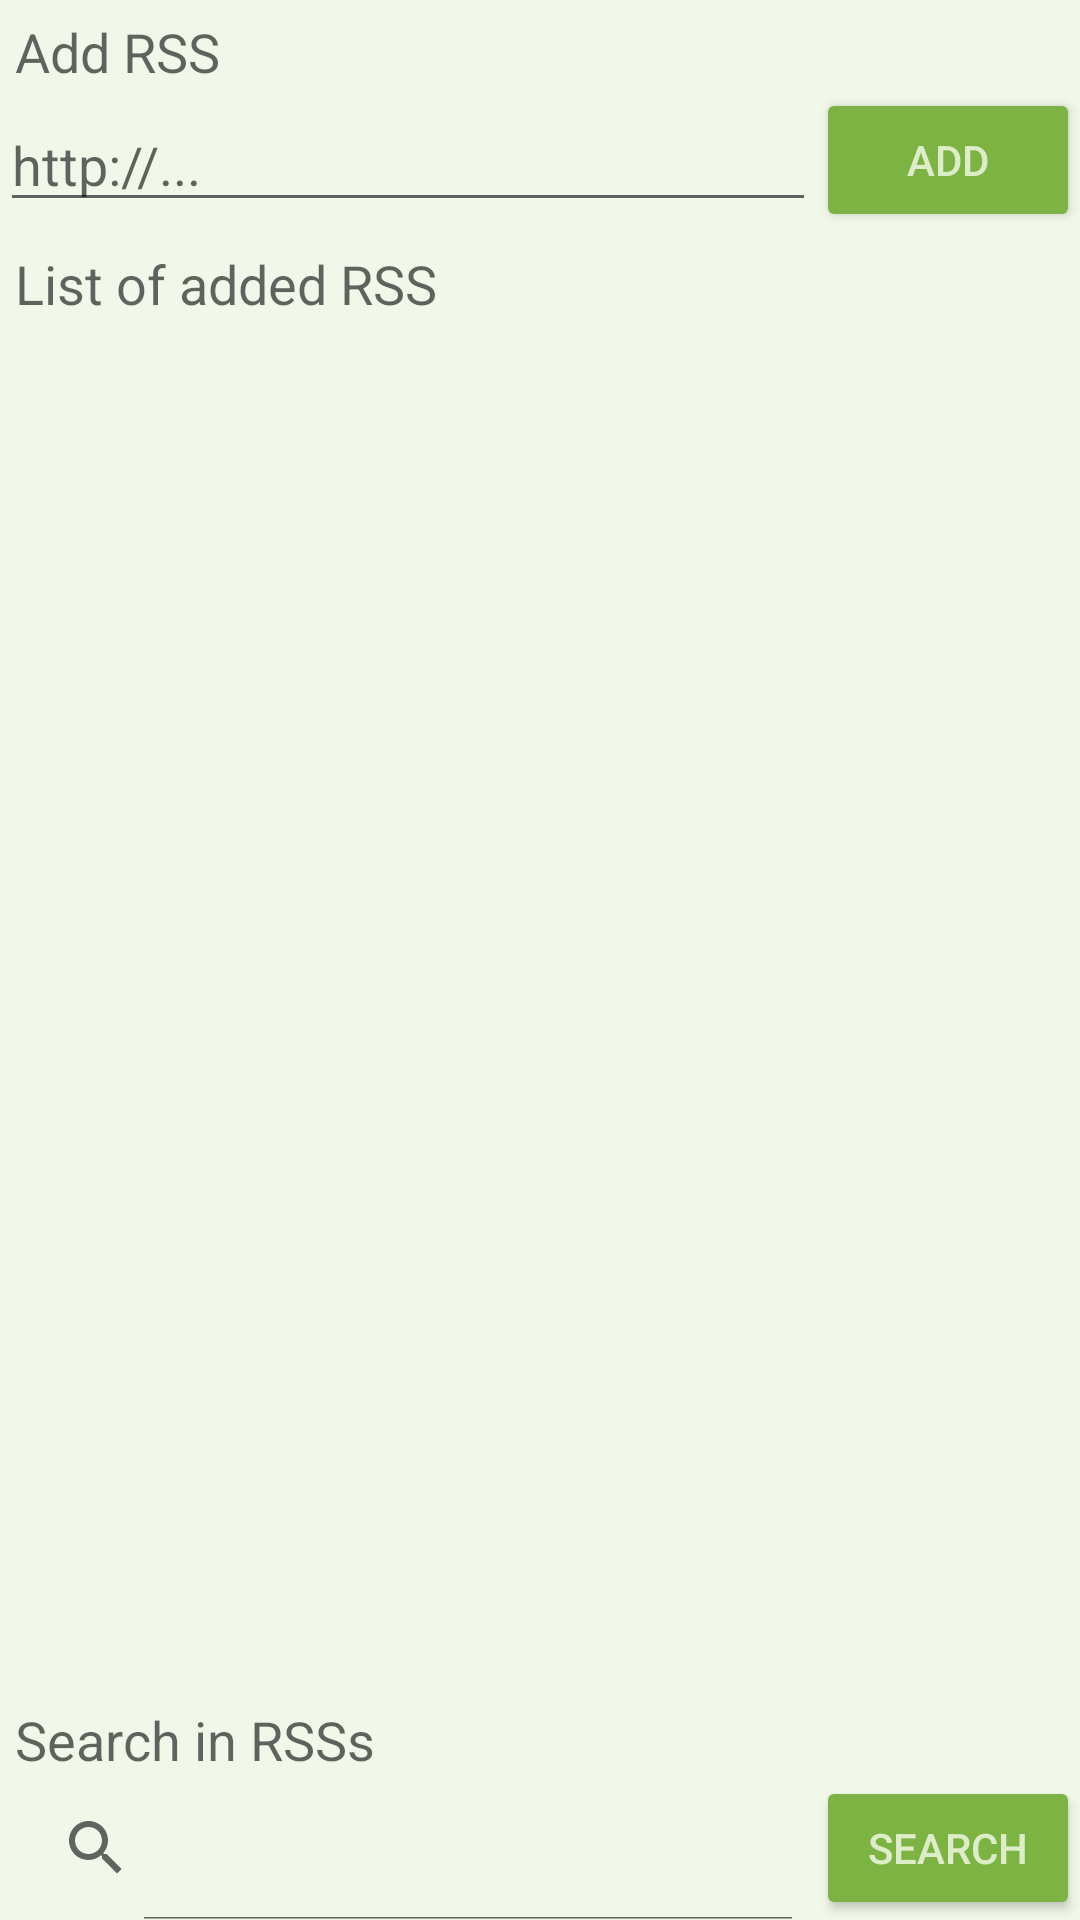

Android layout source for this screen:
<!-- AndroidManifest.xml: application theme AppTheme -->
<!-- res/layout/fragment_config.xml -->
<RelativeLayout xmlns:android="http://schemas.android.com/apk/res/android"
    xmlns:tools="http://schemas.android.com/tools"
    android:layout_width="match_parent"
    android:layout_height="match_parent"
    tools:context="es.guillermoorellana.rsslist.activity.fragment.ConfigFragment"
    android:background="@color/background">


    <LinearLayout
        android:orientation="vertical"
        android:layout_width="fill_parent"
        android:layout_height="wrap_content"
        android:layout_gravity="center_horizontal|top"
        android:layout_alignParentTop="true"
        android:layout_alignRight="@+id/listLayout"
        android:layout_alignEnd="@+id/listLayout"
        android:id="@+id/addLayout">

        <TextView
            android:layout_width="wrap_content"
            android:layout_height="wrap_content"
            android:textAppearance="?android:attr/textAppearanceMedium"
            android:text="Add RSS"
            android:id="@+id/textView"
            android:paddingTop="5dp"
            android:paddingLeft="5dp" />

        <RelativeLayout
            android:orientation="horizontal"
            android:layout_width="fill_parent"
            android:layout_height="wrap_content"
            android:layout_gravity="center_vertical">

            <EditText
                android:layout_width="wrap_content"
                android:layout_height="wrap_content"
                android:id="@+id/e_rss"
                android:layout_alignParentLeft="true"
                android:layout_alignParentTop="false"
                android:layout_alignParentBottom="false"
                android:layout_toLeftOf="@+id/b_rss"
                android:hint="http://..."
                android:singleLine="true"
                android:imeActionLabel="Add"
                android:imeActionId="@+id/add"
                android:layout_alignWithParentIfMissing="false"
                android:layout_centerVertical="true"
                android:inputType="textUri" />

            <Button
                android:layout_width="wrap_content"
                android:layout_height="wrap_content"
                android:text="Add"
                android:id="@+id/b_rss"
                android:layout_alignParentLeft="false"
                android:layout_alignParentTop="false"
                android:layout_alignParentRight="true"
                android:imeOptions="actionGo"
                android:layout_centerVertical="true" />
        </RelativeLayout>

    </LinearLayout>

    <RelativeLayout
        android:layout_width="fill_parent"
        android:layout_height="wrap_content"
        android:id="@+id/listLayout"
        android:layout_gravity="center"
        android:layout_below="@+id/addLayout"
        android:layout_centerHorizontal="true"
        android:layout_above="@+id/searchLayout"
        android:orientation="vertical">

        <TextView
            android:layout_width="wrap_content"
            android:layout_height="wrap_content"
            android:textAppearance="?android:attr/textAppearanceMedium"
            android:text="List of added RSS"
            android:id="@+id/textView3"
            android:layout_alignParentTop="true"
            android:layout_alignParentLeft="true"
            android:paddingLeft="5dp"
            android:paddingTop="5dp" />

        <ListView
            android:layout_width="match_parent"
            android:layout_height="wrap_content"
            android:id="@+id/listView"
            android:layout_gravity="center_horizontal"
            android:layout_below="@+id/textView3" />
    </RelativeLayout>

    <LinearLayout
        android:orientation="vertical"
        android:layout_width="fill_parent"
        android:layout_height="wrap_content"
        android:layout_gravity="center_horizontal|bottom"
        android:layout_alignParentBottom="true"
        android:id="@+id/searchLayout">


        <TextView
            android:layout_width="wrap_content"
            android:layout_height="wrap_content"
            android:textAppearance="?android:attr/textAppearanceMedium"
            android:text="Search in RSSs"
            android:id="@+id/textView2"
            android:paddingTop="5dp"
            android:paddingLeft="5dp" />

        <RelativeLayout
            android:orientation="horizontal"
            android:layout_width="fill_parent"
            android:layout_height="wrap_content"
            android:layout_gravity="center_vertical">

            <SearchView
                android:layout_width="wrap_content"
                android:layout_height="wrap_content"
                android:id="@+id/search"
                android:layout_alignParentLeft="true"
                android:layout_alignParentTop="false"
                android:layout_alignParentBottom="false"
                android:layout_toLeftOf="@+id/b_search"
                android:singleLine="true"
                android:layout_alignWithParentIfMissing="false"
                android:layout_centerVertical="true"
                android:imeOptions="actionSearch"
                android:iconifiedByDefault="false" />

            <Button
                android:layout_width="wrap_content"
                android:layout_height="wrap_content"
                android:text="Search"
                android:id="@+id/b_search"
                android:layout_alignParentLeft="false"
                android:layout_alignParentTop="false"
                android:layout_alignParentRight="true"
                android:layout_centerVertical="true" />
        </RelativeLayout>
    </LinearLayout>
</RelativeLayout>
<!-- resources referenced by this layout -->
<resources>
  <color name="background">#F1F8E9</color>
  <style name="AppTheme" parent="android:Theme.Material.Light.DarkActionBar">
          
          
          <item name="android:colorPrimary">@color/primary</item>
          
          <item name="android:colorPrimaryDark">@color/primary_dark</item>
          
          <item name="android:colorAccent">@color/accent</item>
  
          <item name="android:navigationBarColor">@color/navbar</item>
          <item name="android:colorBackground">@color/background</item>
          <item name="android:colorButtonNormal">@color/button</item>
          <item name="android:buttonStyle">@style/CustomButton</item>
      </style>
  <color name="primary">#8BC34A</color>
  <color name="primary_dark">#558B2F</color>
  <color name="accent">#76ff03</color>
  <color name="navbar">#33691E</color>
  <color name="button">#7CB342</color>
  <style name="CustomButton" parent="android:Widget.Material.Button">
          <item name="android:textColor">@color/button_text</item>
      </style>
  <color name="button_text">#DCEDC8</color>
</resources>
